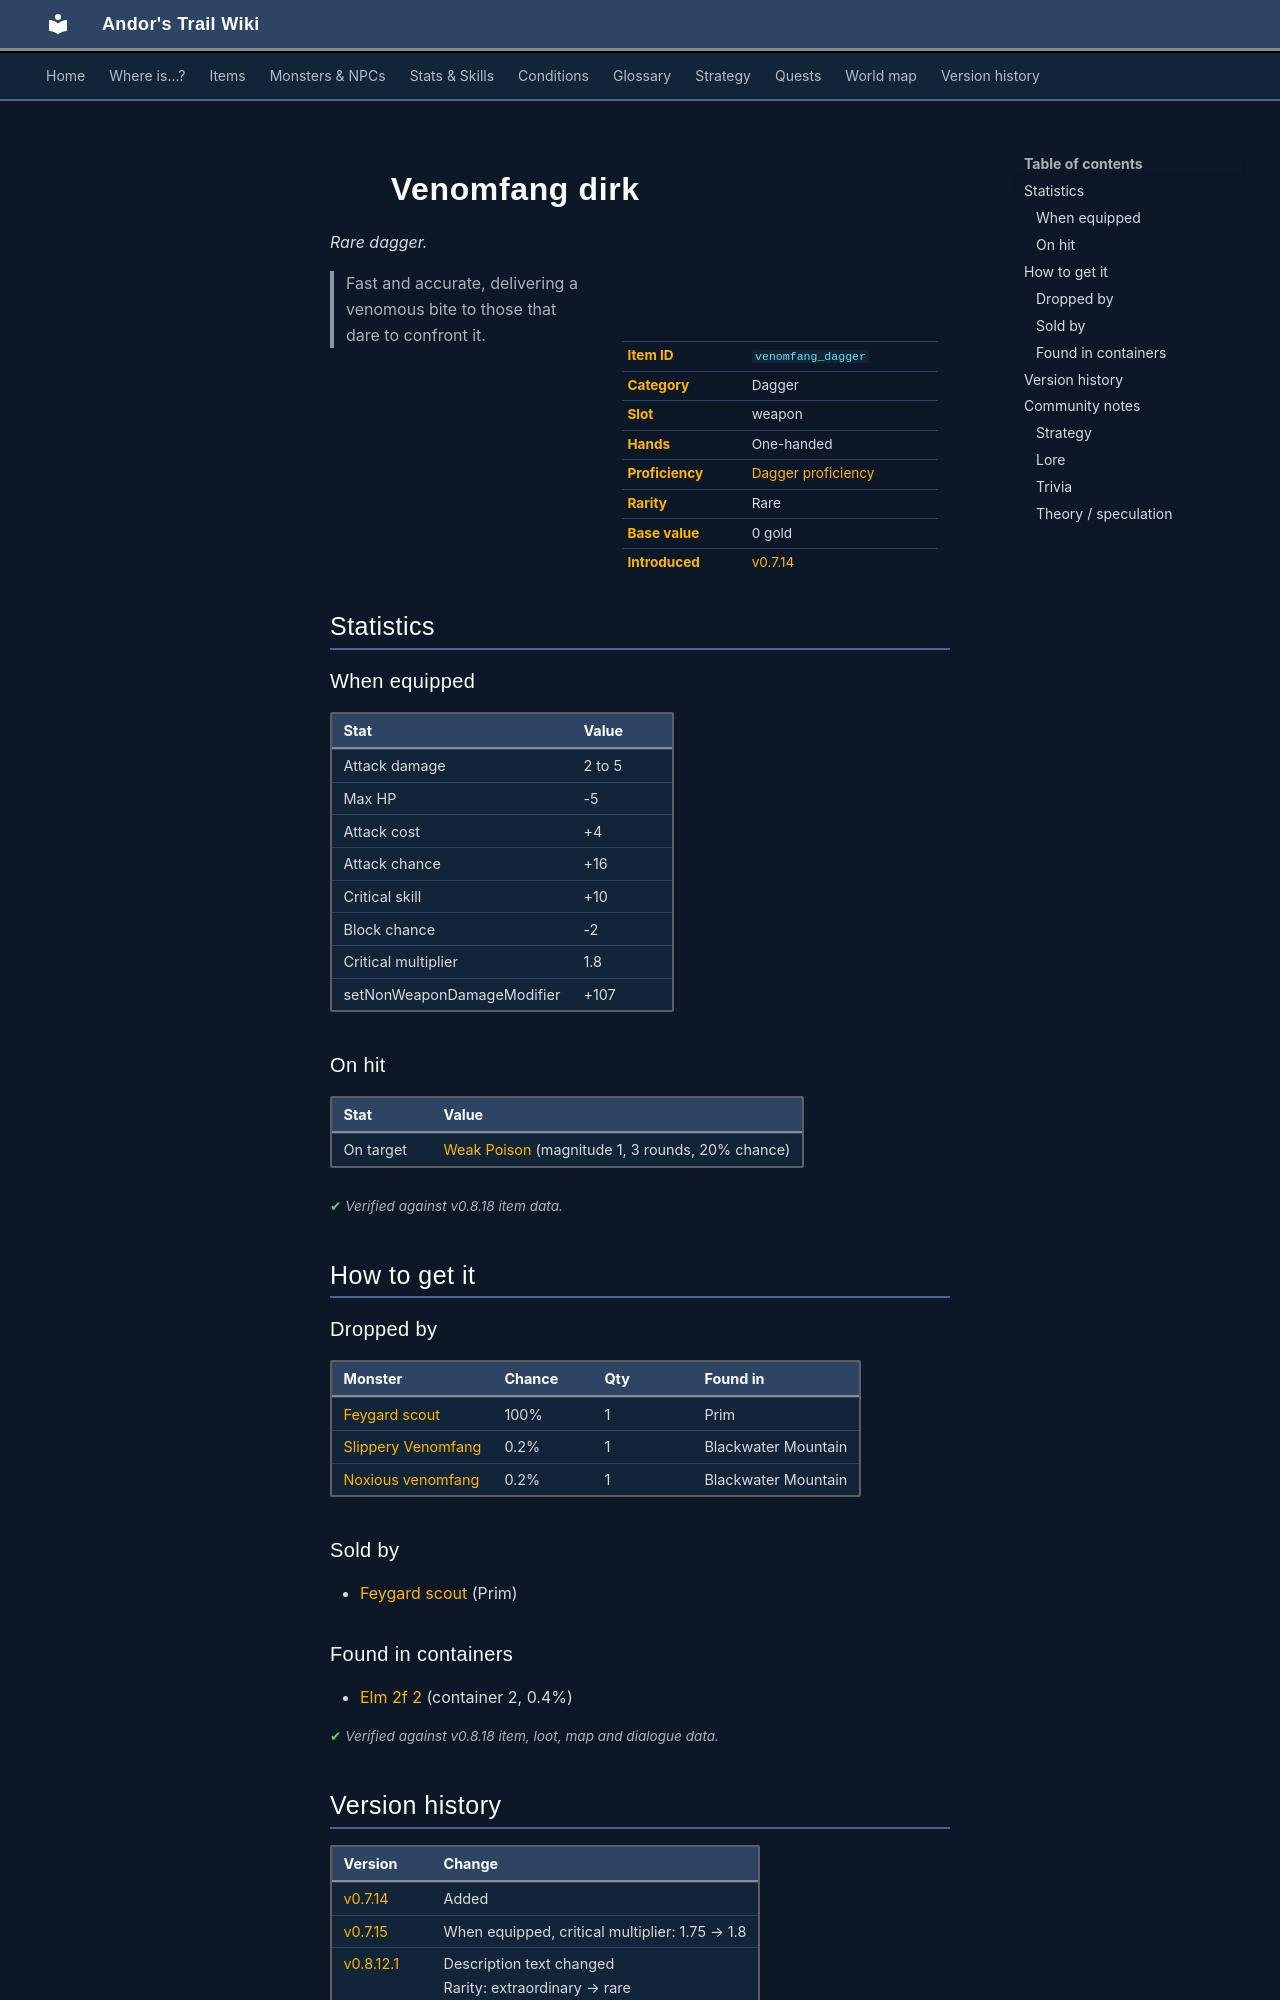

repository: asdfghjkl628/Andor-s-Trail-Wikiiii · page: items/venomfang_dagger/index.html · generator: mkdocs

---
description: "Venomfang dirk is a rare dagger in Andor's Trail (Attack damage 2 to 5, Max HP -5, Attack cost +4, Attack chance +16). How to get it: monster drops, shops, containers. Fast and accurate, delivering a venomous bite to those that dare to confront it."
---

# ![](../assets/icons/items/items_omi2_18.png){ .sprite } Venomfang dirk

*Rare dagger.*

<div class="infobox" markdown>

<p class="ib-img"><img class="sprite" src="../../assets/icons/items/items_omi2_18.png" alt=""></p>

| | |
|---|---|
| **Item ID** | `venomfang_dagger` |
| **Category** | Dagger |
| **Slot** | weapon |
| **Hands** | One-handed |
| **Proficiency** | [Dagger proficiency](../skills/weaponProficiencyDagger.md) |
| **Rarity** | Rare |
| **Base value** | 0 gold |
| **Introduced** | [v0.7.14](../versions/0.7.14.md) |

</div>

> Fast and accurate, delivering a venomous bite to those that dare to confront it.

## Statistics

### When equipped

| Stat | Value |
|---|---|
| Attack damage | 2 to 5 |
| Max HP | -5 |
| Attack cost | +4 |
| Attack chance | +16 |
| Critical skill | +10 |
| Block chance | -2 |
| Critical multiplier | 1.8 |
| setNonWeaponDamageModifier | +107 |

### On hit

| Stat | Value |
|---|---|
| On target | [Weak Poison](../conditions/poison_weak.md) (magnitude 1, 3 rounds, 20% chance) |

<p class="verified">Verified against v0.8.18 item data.</p>

## How to get it

### Dropped by

| Monster | Chance | Qty | Found in |
|---|---|---|---|
| [Feygard scout](../monsters/feygard_scout.md#v-ortholion_guard2) | 100% | 1 | Prim |
| [Slippery Venomfang](../monsters/slippery_venomfang.md) | 0.2% | 1 | Blackwater Mountain |
| [Noxious venomfang](../monsters/noxious_venomfang.md) | 0.2% | 1 | Blackwater Mountain |

### Sold by

- [Feygard scout](../monsters/feygard_scout.md#v-ortholion_guard6) (Prim)

### Found in containers

- [Elm 2f 2](../maps/elm_2f_2.md#container-1) (container 2, 0.4%)


<p class="verified">Verified against v0.8.18 item, loot, map and dialogue data.</p>


## Version history

| Version | Change |
|---|---|
| [v0.7.14](../versions/0.7.14.md) | Added |
| [v0.7.15](../versions/0.7.15.md) | When equipped, critical multiplier: 1.75 → 1.8 |
| [v0.8.12.1](../versions/0.8.12.1.md) | Description text changed<br>Rarity: extraordinary → rare |

<p class="verified">Verified against v0.8.18 and every earlier release back to v0.7.0 (game data compared release by release).</p>


## Community notes

<small>Written by players, not generated from game data. **Strategy**: how and when to use it · **Lore**: the in-world story · **Trivia**: real-world facts, references, development history · **Theory / speculation**: unconfirmed ideas; may just be unfinished content</small>

### Strategy

*No notes yet. Contributions are welcome: [add a note](https://github.com/asdfghjkl628/Andor-s-Trail-Wikiiii/new/main/notes/items?filename=venomfang_dagger.md&value=%23%23%20Strategy%0A%0A%3C%21--%20how%20and%20when%20to%20use%20it%20--%3E%0A%0A%23%23%20Lore%0A%0A%3C%21--%20the%20in-world%20story%20--%3E%0A%0A%23%23%20Trivia%0A%0A%3C%21--%20real-world%20facts%2C%20references%2C%20development%20history%20--%3E%0A%0A%23%23%20Theory%20/%20speculation%0A%0A%3C%21--%20unconfirmed%20ideas%3B%20may%20just%20be%20unfinished%20content%20--%3E%0A).*

### Lore

*No notes yet. Contributions are welcome: [add a note](https://github.com/asdfghjkl628/Andor-s-Trail-Wikiiii/new/main/notes/items?filename=venomfang_dagger.md&value=%23%23%20Strategy%0A%0A%3C%21--%20how%20and%20when%20to%20use%20it%20--%3E%0A%0A%23%23%20Lore%0A%0A%3C%21--%20the%20in-world%20story%20--%3E%0A%0A%23%23%20Trivia%0A%0A%3C%21--%20real-world%20facts%2C%20references%2C%20development%20history%20--%3E%0A%0A%23%23%20Theory%20/%20speculation%0A%0A%3C%21--%20unconfirmed%20ideas%3B%20may%20just%20be%20unfinished%20content%20--%3E%0A).*
